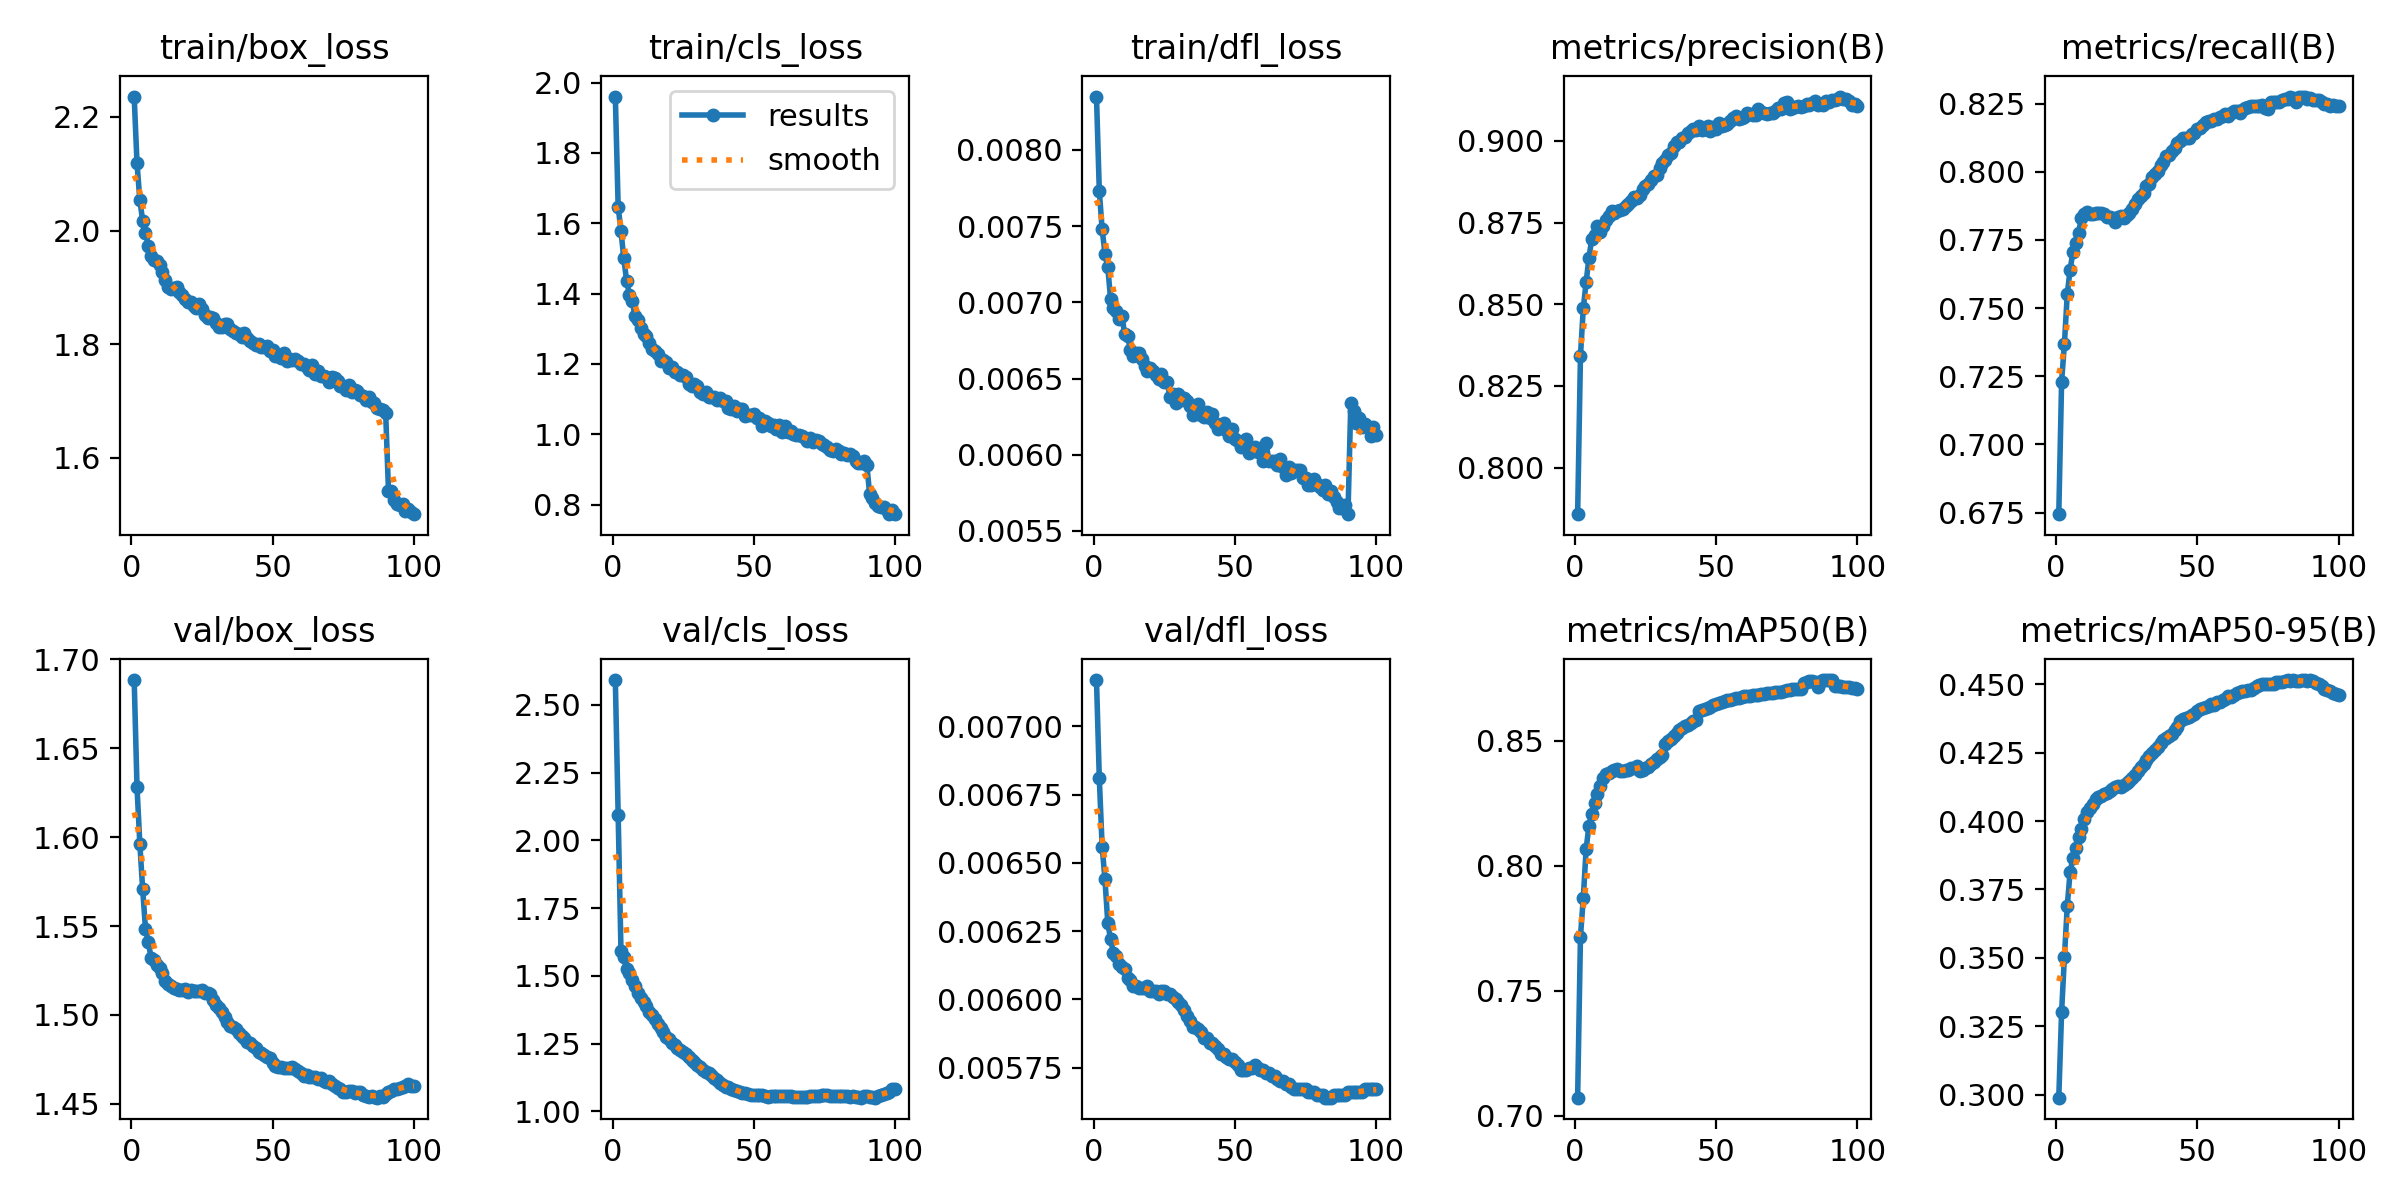

The table this chart was drawn from, first rows:
epoch, time, train/box_loss, train/cls_loss, train/dfl_loss, metrics/precision(B), metrics/recall(B), metrics/mAP50(B), metrics/mAP50-95(B), val/box_loss, val/cls_loss, val/dfl_loss, lr/pg0, lr/pg1, lr/pg2
1, 639.3, 2.236, 1.961, 0.00835, 0.7857, 0.6744, 0.7072, 0.2988, 1.688, 2.591, 0.00717, 0.0001666, 0.0001666, 0.06684
2, 1243, 2.119, 1.647, 0.00773, 0.8342, 0.723, 0.7716, 0.3302, 1.628, 2.094, 0.00681, 0.00033, 0.00033, 0.03367
3, 1836, 2.054, 1.578, 0.00748, 0.8488, 0.737, 0.787, 0.3504, 1.596, 1.591, 0.00656, 0.0004901, 0.0004901, 0.0004936
4, 2427, 2.017, 1.5, 0.00732, 0.8567, 0.7551, 0.8066, 0.3689, 1.571, 1.568, 0.00644, 0.0004852, 0.0004852, 0.0004852
5, 3047, 1.996, 1.436, 0.00723, 0.8642, 0.7641, 0.8161, 0.3814, 1.548, 1.524, 0.00628, 0.0004802, 0.0004802, 0.0004802
6, 3647, 1.974, 1.397, 0.00702, 0.87, 0.7705, 0.8208, 0.3865, 1.541, 1.512, 0.00622, 0.0004752, 0.0004752, 0.0004752
7, 4324, 1.955, 1.378, 0.00696, 0.8712, 0.7738, 0.8252, 0.3903, 1.532, 1.483, 0.00617, 0.0004703, 0.0004703, 0.0004703
8, 5104, 1.948, 1.335, 0.00694, 0.874, 0.7777, 0.8286, 0.3943, 1.531, 1.461, 0.00616, 0.0004654, 0.0004654, 0.0004654
9, 5691, 1.946, 1.324, 0.00689, 0.8722, 0.7829, 0.8319, 0.3972, 1.528, 1.437, 0.00613, 0.0004604, 0.0004604, 0.0004604
10, 6280, 1.939, 1.301, 0.00691, 0.8739, 0.7843, 0.835, 0.4009, 1.526, 1.419, 0.00612, 0.0004554, 0.0004554, 0.0004554
11, 6869, 1.927, 1.284, 0.00679, 0.8759, 0.7852, 0.8365, 0.4034, 1.523, 1.404, 0.00611, 0.0004505, 0.0004505, 0.0004505
12, 7457, 1.914, 1.279, 0.00678, 0.8771, 0.7845, 0.8372, 0.4049, 1.519, 1.388, 0.00608, 0.0004456, 0.0004456, 0.0004456
13, 8045, 1.901, 1.26, 0.00669, 0.8784, 0.7843, 0.8379, 0.4061, 1.517, 1.368, 0.00607, 0.0004406, 0.0004406, 0.0004406
14, 8633, 1.898, 1.243, 0.00665, 0.878, 0.785, 0.8383, 0.408, 1.516, 1.355, 0.00605, 0.0004356, 0.0004356, 0.0004356
15, 9221, 1.898, 1.236, 0.00667, 0.8786, 0.7849, 0.8389, 0.409, 1.515, 1.341, 0.00605, 0.0004307, 0.0004307, 0.0004307
16, 9809, 1.901, 1.229, 0.00667, 0.8787, 0.7849, 0.8378, 0.4093, 1.515, 1.321, 0.00604, 0.0004258, 0.0004258, 0.0004258
17, 10397, 1.891, 1.208, 0.00663, 0.8792, 0.7846, 0.8379, 0.4098, 1.514, 1.308, 0.00604, 0.0004208, 0.0004208, 0.0004208
18, 10985, 1.887, 1.212, 0.00658, 0.8799, 0.7834, 0.8382, 0.4103, 1.514, 1.293, 0.00604, 0.0004158, 0.0004158, 0.0004158
19, 11573, 1.88, 1.206, 0.00655, 0.8807, 0.7832, 0.8385, 0.4111, 1.515, 1.276, 0.00605, 0.0004109, 0.0004109, 0.0004109
20, 12161, 1.873, 1.189, 0.00657, 0.8816, 0.783, 0.8392, 0.4119, 1.513, 1.266, 0.00603, 0.0004059, 0.0004059, 0.0004059
21, 12749, 1.874, 1.191, 0.00655, 0.8827, 0.7817, 0.8392, 0.4124, 1.514, 1.252, 0.00603, 0.000401, 0.000401, 0.000401
22, 13337, 1.867, 1.178, 0.00652, 0.8824, 0.7834, 0.84, 0.4127, 1.513, 1.244, 0.00603, 0.0003961, 0.0003961, 0.0003961
23, 13932, 1.864, 1.178, 0.0065, 0.8834, 0.7836, 0.8378, 0.4125, 1.513, 1.235, 0.00602, 0.0003911, 0.0003911, 0.0003911
24, 14528, 1.87, 1.169, 0.00653, 0.8852, 0.7832, 0.8384, 0.413, 1.514, 1.227, 0.00603, 0.0003861, 0.0003861, 0.0003861
25, 15116, 1.861, 1.168, 0.00648, 0.8861, 0.7841, 0.8389, 0.4138, 1.514, 1.219, 0.00603, 0.0003812, 0.0003812, 0.0003812
26, 15703, 1.851, 1.163, 0.00648, 0.8867, 0.7848, 0.8396, 0.4148, 1.512, 1.21, 0.00602, 0.0003763, 0.0003763, 0.0003763
27, 16291, 1.847, 1.144, 0.00638, 0.8882, 0.7864, 0.8406, 0.4158, 1.512, 1.201, 0.00602, 0.0003713, 0.0003713, 0.0003713
28, 16879, 1.848, 1.138, 0.0064, 0.8892, 0.7881, 0.8417, 0.417, 1.512, 1.19, 0.00601, 0.0003663, 0.0003663, 0.0003663
29, 17466, 1.845, 1.142, 0.00634, 0.8895, 0.7899, 0.8426, 0.4183, 1.509, 1.183, 0.006, 0.0003614, 0.0003614, 0.0003614
30, 18054, 1.837, 1.137, 0.0064, 0.8918, 0.7912, 0.8436, 0.4197, 1.506, 1.172, 0.00599, 0.0003565, 0.0003565, 0.0003565
31, 18642, 1.831, 1.122, 0.00636, 0.8933, 0.7921, 0.8444, 0.421, 1.504, 1.165, 0.00598, 0.0003515, 0.0003515, 0.0003515
32, 19230, 1.831, 1.113, 0.00637, 0.894, 0.7946, 0.8488, 0.4223, 1.502, 1.154, 0.00596, 0.0003465, 0.0003465, 0.0003465
33, 19818, 1.836, 1.119, 0.00635, 0.8956, 0.7957, 0.8498, 0.4237, 1.499, 1.146, 0.00594, 0.0003416, 0.0003416, 0.0003416
34, 20406, 1.836, 1.106, 0.00632, 0.8964, 0.798, 0.8509, 0.4249, 1.496, 1.141, 0.00592, 0.0003367, 0.0003367, 0.0003367
35, 20994, 1.827, 1.105, 0.00626, 0.8983, 0.7992, 0.852, 0.4261, 1.494, 1.133, 0.0059, 0.0003317, 0.0003317, 0.0003317
36, 21582, 1.824, 1.107, 0.00632, 0.8996, 0.8003, 0.853, 0.427, 1.493, 1.124, 0.0059, 0.0003268, 0.0003268, 0.0003268
37, 22169, 1.82, 1.098, 0.00633, 0.8996, 0.8023, 0.8541, 0.4285, 1.492, 1.115, 0.00589, 0.0003218, 0.0003218, 0.0003218
38, 22756, 1.818, 1.102, 0.00626, 0.901, 0.8035, 0.855, 0.4296, 1.49, 1.106, 0.00588, 0.0003168, 0.0003168, 0.0003168
39, 23342, 1.812, 1.095, 0.00625, 0.9013, 0.8056, 0.8559, 0.4303, 1.488, 1.099, 0.00586, 0.0003119, 0.0003119, 0.0003119
40, 23924, 1.819, 1.094, 0.00628, 0.9024, 0.8062, 0.8563, 0.431, 1.487, 1.091, 0.00586, 0.000307, 0.000307, 0.000307
41, 24506, 1.81, 1.075, 0.00624, 0.9029, 0.8074, 0.857, 0.432, 1.485, 1.09, 0.00584, 0.000302, 0.000302, 0.000302
42, 25088, 1.806, 1.072, 0.00627, 0.9038, 0.8087, 0.8578, 0.4334, 1.484, 1.083, 0.00584, 0.000297, 0.000297, 0.000297
43, 25669, 1.802, 1.079, 0.00621, 0.9032, 0.8105, 0.8585, 0.4346, 1.483, 1.081, 0.00583, 0.0002921, 0.0002921, 0.0002921
44, 26251, 1.799, 1.065, 0.00617, 0.9046, 0.8111, 0.8619, 0.4367, 1.482, 1.073, 0.00582, 0.0002872, 0.0002872, 0.0002872
45, 26833, 1.801, 1.071, 0.00619, 0.9032, 0.8124, 0.8625, 0.4375, 1.479, 1.072, 0.0058, 0.0002822, 0.0002822, 0.0002822
46, 27414, 1.795, 1.072, 0.00621, 0.9037, 0.8125, 0.8628, 0.4378, 1.479, 1.067, 0.0058, 0.0002772, 0.0002772, 0.0002772
47, 27997, 1.795, 1.051, 0.00616, 0.9046, 0.8125, 0.8632, 0.4381, 1.477, 1.066, 0.00579, 0.0002723, 0.0002723, 0.0002723
48, 28578, 1.797, 1.056, 0.00612, 0.9031, 0.8139, 0.8637, 0.4387, 1.476, 1.064, 0.00578, 0.0002674, 0.0002674, 0.0002674
49, 29160, 1.788, 1.054, 0.00617, 0.9042, 0.8143, 0.8644, 0.4393, 1.476, 1.062, 0.00578, 0.0002624, 0.0002624, 0.0002624
50, 29742, 1.79, 1.058, 0.0061, 0.9038, 0.8157, 0.8649, 0.4403, 1.473, 1.062, 0.00577, 0.0002574, 0.0002574, 0.0002574
51, 30323, 1.78, 1.045, 0.00609, 0.9054, 0.8159, 0.8652, 0.4409, 1.472, 1.06, 0.00576, 0.0002525, 0.0002525, 0.0002525
52, 30905, 1.779, 1.046, 0.00605, 0.9046, 0.8172, 0.8656, 0.4413, 1.471, 1.059, 0.00574, 0.0002476, 0.0002476, 0.0002476
53, 31487, 1.775, 1.025, 0.00606, 0.905, 0.8182, 0.8659, 0.4416, 1.471, 1.059, 0.00574, 0.0002426, 0.0002426, 0.0002426
54, 32068, 1.784, 1.037, 0.0061, 0.9051, 0.8186, 0.8661, 0.4422, 1.47, 1.055, 0.00574, 0.0002377, 0.0002377, 0.0002377
55, 32650, 1.77, 1.032, 0.00601, 0.9062, 0.8185, 0.8663, 0.443, 1.47, 1.054, 0.00575, 0.0002327, 0.0002327, 0.0002327
56, 33232, 1.774, 1.024, 0.00603, 0.907, 0.8192, 0.8668, 0.4426, 1.47, 1.055, 0.00575, 0.0002278, 0.0002278, 0.0002278
57, 33814, 1.771, 1.026, 0.00605, 0.9075, 0.8193, 0.8672, 0.4434, 1.471, 1.055, 0.00576, 0.0002228, 0.0002228, 0.0002228
58, 34564, 1.774, 1.016, 0.00602, 0.9067, 0.8199, 0.8672, 0.4437, 1.469, 1.056, 0.00575, 0.0002179, 0.0002179, 0.0002179
59, 35521, 1.769, 1.027, 0.00602, 0.9071, 0.8204, 0.8676, 0.4442, 1.469, 1.058, 0.00574, 0.0002129, 0.0002129, 0.0002129
60, 38285, 1.764, 1.008, 0.00596, 0.9072, 0.8211, 0.8678, 0.4446, 1.467, 1.057, 0.00574, 0.000208, 0.000208, 0.000208
... 40 more rows
